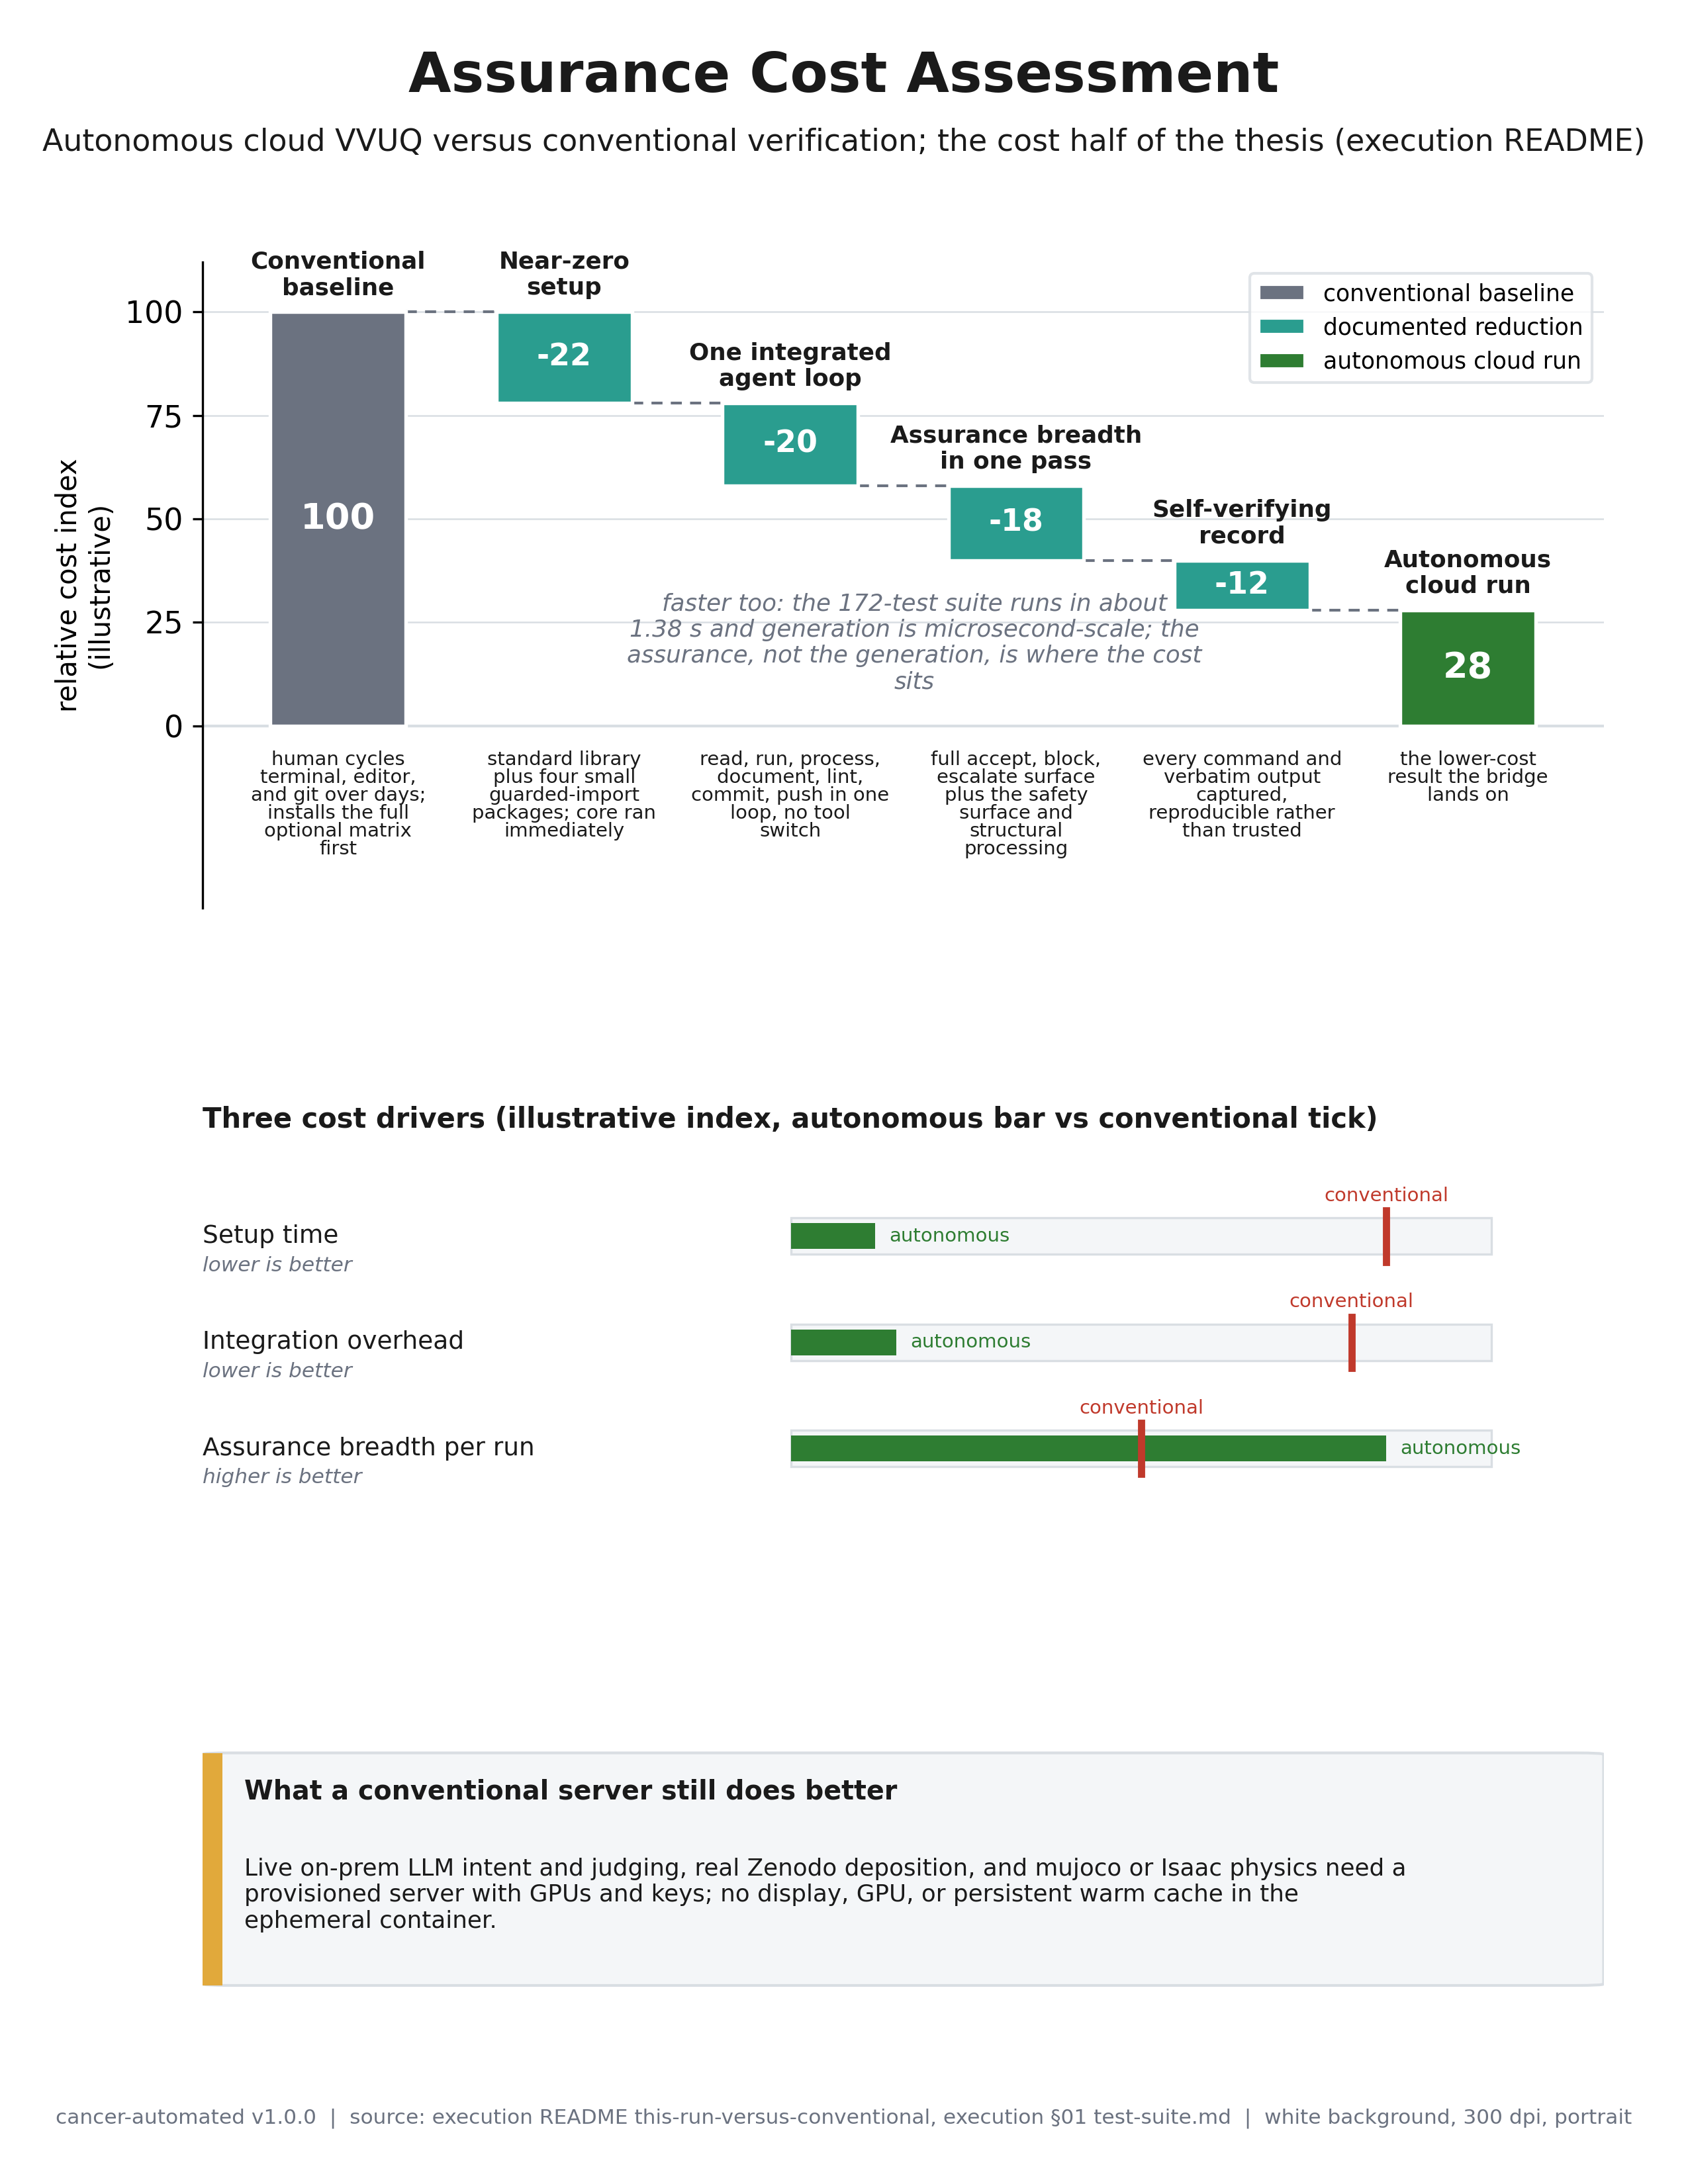

Generate this figure with Python:
"""VVUQ-02 figure 13: assurance cost assessment (autonomous cloud vs conventional).

Self-contained matplotlib script. Renders a portrait, full-page, 300 dpi PNG on a
white background, following image-instruct/13-assurance-cost-assessment. The bridge
uses an illustrative relative index (conventional baseline 100); the direction of
each step and the strengths and weaknesses are grounded verbatim in
execution/README.md. Depends only on matplotlib and numpy.
"""

import textwrap

import matplotlib

matplotlib.use("Agg")

import matplotlib.pyplot as plt
from matplotlib.patches import FancyBboxPatch, Patch, Rectangle

PALETTE = {
    "navy": "#1F3A5F",
    "slate": "#4C72B0",
    "teal": "#2A9D8F",
    "green": "#2E7D32",
    "red": "#C0392B",
    "amber": "#E1A93B",
    "purple": "#6A4C93",
    "rose": "#B5566E",
    "gray": "#6B7280",
    "panel": "#F4F6F8",
    "grid": "#D9DEE3",
    "ink": "#1A1A1A",
}
SECTION = "§"

plt.rcParams["font.family"] = "DejaVu Sans"
plt.rcParams["font.size"] = 11

OUT = "papers/VVUQ-02/imagegen/13-assurance-cost-assessment/13-assurance-cost-assessment.png"

# name, signed step (illustrative), kind, reason
STEPS = [
    (
        "Conventional\nbaseline",
        100,
        "base",
        "human cycles terminal, editor, and git over days; installs the full optional matrix first",
    ),
    ("Near-zero\nsetup", -22, "down", "standard library plus four small guarded-import packages; core ran immediately"),
    (
        "One integrated\nagent loop",
        -20,
        "down",
        "read, run, process, document, lint, commit, push in one loop, no tool switch",
    ),
    (
        "Assurance breadth\nin one pass",
        -18,
        "down",
        "full accept, block, escalate surface plus the safety surface and structural processing",
    ),
    (
        "Self-verifying\nrecord",
        -12,
        "down",
        "every command and verbatim output captured, reproducible rather than trusted",
    ),
    ("Autonomous\ncloud run", 28, "resid", "the lower-cost result the bridge lands on"),
]
BULLETS = [
    ("Setup time", 0.12, 0.85, "lower is better"),
    ("Integration overhead", 0.15, 0.80, "lower is better"),
    ("Assurance breadth per run", 0.85, 0.50, "higher is better"),
]


def fit_text(fig, x, y, s, size, max_frac, **kw):
    t = fig.text(x, y, s, fontsize=size, **kw)
    fig.canvas.draw()
    r = fig.canvas.get_renderer()
    while size > 6.0 and t.get_window_extent(renderer=r).width > max_frac * fig.bbox.width:
        size -= 0.5
        t.set_fontsize(size)
    return t


def add_frame(fig, title, subtitle, footer):
    fit_text(fig, 0.5, 0.965, title, 20, 0.94, ha="center", va="center", fontweight="bold", color=PALETTE["ink"])
    fit_text(fig, 0.5, 0.935, subtitle, 12.5, 0.95, ha="center", va="center", color=PALETTE["ink"])
    fit_text(fig, 0.5, 0.03, footer, 9, 0.97, ha="center", va="center", color=PALETTE["gray"])


def main():
    fig = plt.figure(figsize=(8.5, 11))
    gs = fig.add_gridspec(
        3, 1, height_ratios=[3.0, 1.7, 1.2], left=0.12, right=0.95, top=0.88, bottom=0.085, hspace=0.55
    )
    ax = fig.add_subplot(gs[0, 0])
    ax2 = fig.add_subplot(gs[1, 0])
    ax3 = fig.add_subplot(gs[2, 0])

    ax.set_xlim(-0.6, 5.6)
    ax.set_ylim(-44, 112)
    ax.set_ylabel("relative cost index\n(illustrative)", fontsize=10)
    ax.set_xticks([])
    ax.set_yticks([0, 25, 50, 75, 100])
    ax.grid(axis="y", color=PALETTE["grid"], linewidth=0.6)
    ax.axhline(0, color=PALETTE["grid"], linewidth=1.0)
    for sp in ("top", "right", "bottom"):
        ax.spines[sp].set_visible(False)

    running = 100
    levels = [100]
    w = 0.6
    for i, (name, step, kind, reason) in enumerate(STEPS):
        if kind == "base":
            base, top, color = 0, 100, PALETTE["gray"]
        elif kind == "resid":
            base, top, color = 0, 28, PALETTE["green"]
        else:
            top = running
            running = running + step
            base = running
            color = PALETTE["teal"]
            levels.append(running)
        ax.add_patch(
            Rectangle((i - w / 2, base), w, top - base, facecolor=color, edgecolor="white", linewidth=1.3, zorder=3)
        )
        ymid = (base + top) / 2
        tcol = "white" if color != PALETTE["amber"] else PALETTE["ink"]
        if kind == "down":
            ax.text(i, ymid, f"-{abs(step)}", ha="center", va="center", fontsize=11, fontweight="bold", color=tcol)
        else:
            ax.text(i, ymid, str(top), ha="center", va="center", fontsize=13, fontweight="bold", color="white")
        ax.text(i, top + 3, name, ha="center", va="bottom", fontsize=8.6, fontweight="bold", color=PALETTE["ink"])
        ax.text(
            i,
            -6,
            textwrap.fill(reason, 19),
            ha="center",
            va="top",
            fontsize=7.0,
            color=PALETTE["ink"],
            linespacing=0.95,
        )

    # Connectors at the running levels.
    conn = [100, 78, 58, 40, 28]
    for i, lvl in enumerate(conn):
        ax.plot(
            [i + w / 2, i + 1 - w / 2],
            [lvl, lvl],
            linestyle=(0, (4, 3)),
            color=PALETTE["gray"],
            linewidth=1.0,
            zorder=2,
        )

    ax.text(
        2.55,
        20,
        textwrap.fill(
            "faster too: the 172-test suite runs in about 1.38 s and generation is microsecond-scale; "
            "the assurance, not the generation, is where the cost sits",
            48,
        ),
        ha="center",
        va="center",
        fontsize=8.6,
        style="italic",
        color=PALETTE["gray"],
    )

    handles = [
        Patch(facecolor=PALETTE["gray"], edgecolor="white", label="conventional baseline"),
        Patch(facecolor=PALETTE["teal"], edgecolor="white", label="documented reduction"),
        Patch(facecolor=PALETTE["green"], edgecolor="white", label="autonomous cloud run"),
    ]
    leg = ax.legend(handles=handles, loc="upper right", bbox_to_anchor=(1.0, 1.0), fontsize=8.3, frameon=True)
    leg.get_frame().set_edgecolor(PALETTE["grid"])

    # Bullet comparison.
    ax2.set_xlim(0, 1)
    ax2.set_ylim(0, 1)
    ax2.axis("off")
    ax2.text(
        0.0,
        1.02,
        "Three cost drivers (illustrative index, autonomous bar vs conventional tick)",
        ha="left",
        va="bottom",
        fontsize=10,
        fontweight="bold",
        color=PALETTE["ink"],
    )
    ys = [0.74, 0.45, 0.16]
    bx0, bw = 0.42, 0.5
    for (driver, auto, conv, better), y in zip(BULLETS, ys):
        ax2.text(0.0, y, driver, ha="left", va="center", fontsize=9, color=PALETTE["ink"])
        ax2.text(0.0, y - 0.08, better, ha="left", va="center", fontsize=7.5, style="italic", color=PALETTE["gray"])
        ax2.add_patch(
            Rectangle((bx0, y - 0.05), bw, 0.1, facecolor=PALETTE["panel"], edgecolor=PALETTE["grid"], linewidth=0.8)
        )
        ax2.add_patch(Rectangle((bx0, y - 0.035), bw * auto, 0.07, facecolor=PALETTE["green"], edgecolor="none"))
        ax2.plot([bx0 + bw * conv, bx0 + bw * conv], [y - 0.07, y + 0.07], color=PALETTE["red"], linewidth=2.6)
        ax2.text(bx0 + bw * auto + 0.01, y, "autonomous", ha="left", va="center", fontsize=7, color=PALETTE["green"])
        ax2.text(bx0 + bw * conv, y + 0.085, "conventional", ha="center", va="bottom", fontsize=7, color=PALETTE["red"])

    # Honesty card.
    ax3.set_xlim(0, 1)
    ax3.set_ylim(0, 1)
    ax3.axis("off")
    ax3.add_patch(
        FancyBboxPatch(
            (0.0, 0.05),
            1.0,
            0.9,
            boxstyle="round,pad=0,rounding_size=0.02",
            facecolor=PALETTE["panel"],
            edgecolor=PALETTE["grid"],
            linewidth=1.0,
            mutation_aspect=0.3,
        )
    )
    ax3.add_patch(Rectangle((0.0, 0.05), 0.014, 0.9, facecolor=PALETTE["amber"], edgecolor="none"))
    ax3.text(
        0.03,
        0.80,
        "What a conventional server still does better",
        ha="left",
        va="center",
        fontsize=9.5,
        fontweight="bold",
        color=PALETTE["ink"],
    )
    ax3.text(
        0.03,
        0.40,
        textwrap.fill(
            "Live on-prem LLM intent and judging, real Zenodo deposition, and mujoco or Isaac physics need a "
            "provisioned server with GPUs and keys; no display, GPU, or persistent warm cache in the ephemeral container.",
            96,
        ),
        ha="left",
        va="center",
        fontsize=8.6,
        color=PALETTE["ink"],
    )

    add_frame(
        fig,
        "Assurance Cost Assessment",
        "Autonomous cloud VVUQ versus conventional verification; the cost half of the thesis (execution README)",
        "cancer-automated v1.0.0  |  source: execution README this-run-versus-conventional, execution "
        f"{SECTION}01 test-suite.md  |  white background, 300 dpi, portrait",
    )
    fig.savefig(OUT, dpi=300, facecolor="white")
    plt.close(fig)


if __name__ == "__main__":
    main()
